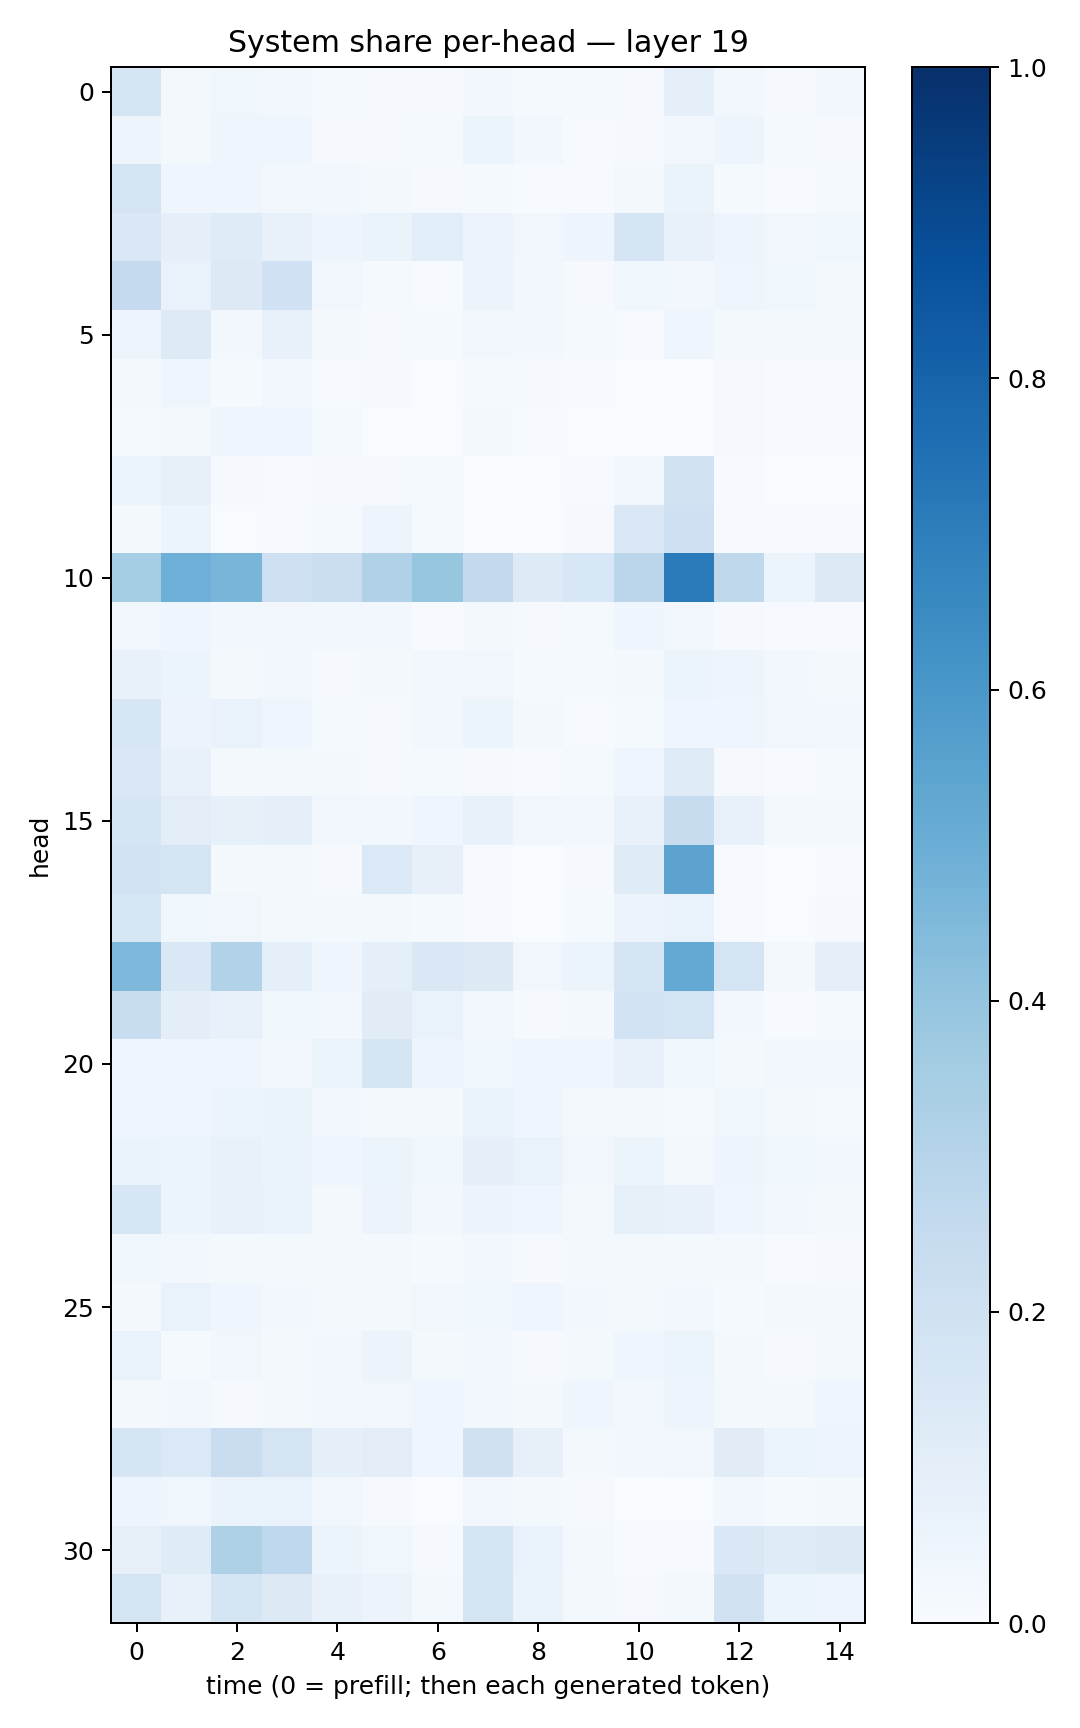

The data file committed next to this chart (first rows):
0.1644433, 0.01952266, 0.038021274, 0.02358495, 0.01514577, 0.0096684685, 0.010403086, 0.025437994, 0.013208673, 0.014750077, 0.011143583, 0.08941448, 0.029313821, 0.010983867, 0.025596669
0.04812, 0.01565, 0.04598, 0.04675, 0.01111, 0.009193, 0.01178, 0.05302, 0.02479, 0.00774, 0.009633, 0.02964, 0.04892, 0.01436, 0.01141
0.1721, 0.03999, 0.04307, 0.03003, 0.02347, 0.02283, 0.01007, 0.01253, 0.005641, 0.004929, 0.02332, 0.06328, 0.01401, 0.004451, 0.0155
0.1426, 0.08961, 0.1191, 0.07145, 0.05012, 0.06545, 0.1064, 0.05695, 0.03486, 0.04842, 0.1647, 0.07635, 0.04988, 0.03182, 0.03855
0.251, 0.06663, 0.1291, 0.2026, 0.03485, 0.01208, 0.004394, 0.05576, 0.02454, 0.01102, 0.03799, 0.02984, 0.04059, 0.03894, 0.02259
0.05076, 0.1232, 0.02957, 0.07518, 0.01961, 0.01126, 0.01541, 0.03469, 0.02638, 0.01307, 0.007475, 0.0399, 0.02036, 0.01823, 0.01879
0.01724, 0.0418, 0.01252, 0.02406, 0.006577, 0.009041, 0.002093, 0.01339, 0.01148, 0.004623, 0.002346, 0.002781, 0.00901, 0.004813, 0.004205
0.01179, 0.02075, 0.0417, 0.04627, 0.01206, 0.00364, 0.001335, 0.02147, 0.005417, 0.002365, 0.002876, 0.0006749, 0.01126, 0.007425, 0.006271
0.05446, 0.08046, 0.008004, 0.006731, 0.009245, 0.008406, 0.01478, 0.002132, 0.001799, 0.007398, 0.0313, 0.19, 0.004047, 0.002092, 0.00328
0.01776, 0.0625, 0.002624, 0.005905, 0.01203, 0.04791, 0.01221, 0.003415, 0.002613, 0.008358, 0.1448, 0.2095, 0.007033, 0.004646, 0.007361
0.355, 0.4943, 0.465, 0.2127, 0.2209, 0.3202, 0.3922, 0.2582, 0.1245, 0.1533, 0.2819, 0.7079, 0.2726, 0.06226, 0.1293
0.02657, 0.04435, 0.0259, 0.02783, 0.026, 0.02672, 0.007261, 0.01987, 0.008411, 0.01532, 0.03916, 0.02509, 0.01158, 0.007069, 0.006531
0.07386, 0.06056, 0.0198, 0.02578, 0.009641, 0.01758, 0.02835, 0.03514, 0.01202, 0.01395, 0.01647, 0.05094, 0.04974, 0.02884, 0.01834
0.1612, 0.05799, 0.06912, 0.04375, 0.01327, 0.01152, 0.02872, 0.06188, 0.01747, 0.00659, 0.01255, 0.04104, 0.04492, 0.0315, 0.02436
0.141, 0.07743, 0.02044, 0.01759, 0.02044, 0.008056, 0.01514, 0.01064, 0.004137, 0.01336, 0.04046, 0.1176, 0.009655, 0.00456, 0.01377
0.165, 0.1033, 0.08441, 0.09342, 0.03312, 0.02748, 0.045, 0.07719, 0.03322, 0.02418, 0.07068, 0.2421, 0.07551, 0.01605, 0.01848
0.1845, 0.175, 0.01969, 0.02309, 0.01068, 0.1386, 0.07936, 0.005024, 0.003548, 0.008808, 0.12, 0.5456, 0.005957, 0.001788, 0.005588
0.1627, 0.0369, 0.03208, 0.01767, 0.01579, 0.02082, 0.01433, 0.004069, 0.00275, 0.01262, 0.05742, 0.06839, 0.004662, 0.002035, 0.008269
0.4509, 0.1451, 0.316, 0.08817, 0.04331, 0.09106, 0.1444, 0.1315, 0.03183, 0.05208, 0.1698, 0.5203, 0.1752, 0.02149, 0.09106
0.2342, 0.09766, 0.07804, 0.03517, 0.029, 0.1109, 0.06774, 0.03288, 0.00953, 0.0191, 0.1868, 0.1735, 0.0304, 0.007034, 0.01326
0.03969, 0.04527, 0.03958, 0.02857, 0.05377, 0.1679, 0.04844, 0.03678, 0.04538, 0.04627, 0.07282, 0.03585, 0.01771, 0.02902, 0.02799
0.04007, 0.04273, 0.05261, 0.06396, 0.0255, 0.01904, 0.01948, 0.06984, 0.04004, 0.01993, 0.01624, 0.01262, 0.03688, 0.02005, 0.015
0.06428, 0.05129, 0.07636, 0.06612, 0.03994, 0.05333, 0.03617, 0.08924, 0.06694, 0.03499, 0.06139, 0.02261, 0.04834, 0.0363, 0.02762
0.1612, 0.05214, 0.07805, 0.06933, 0.01696, 0.05733, 0.02767, 0.05583, 0.04446, 0.02129, 0.08562, 0.0716, 0.03966, 0.0291, 0.01866
0.03573, 0.03061, 0.02019, 0.02042, 0.01867, 0.02056, 0.01306, 0.02585, 0.009673, 0.01673, 0.01791, 0.02302, 0.01618, 0.007697, 0.01059
0.0202, 0.06658, 0.03986, 0.02502, 0.01922, 0.02237, 0.03221, 0.03835, 0.04125, 0.02444, 0.02174, 0.02778, 0.01318, 0.01892, 0.02184
0.06881, 0.01552, 0.03433, 0.01711, 0.02515, 0.0574, 0.01961, 0.02457, 0.01011, 0.02322, 0.04501, 0.05415, 0.02095, 0.007963, 0.01808
0.019, 0.02993, 0.01033, 0.01693, 0.0265, 0.03313, 0.04274, 0.02639, 0.0221, 0.04488, 0.0271, 0.04985, 0.02103, 0.02333, 0.04179
0.17, 0.1403, 0.2285, 0.1724, 0.08926, 0.1027, 0.03973, 0.1974, 0.07835, 0.02311, 0.0272, 0.03216, 0.1129, 0.06086, 0.04938
0.04829, 0.03694, 0.06629, 0.06973, 0.03478, 0.01112, 0.001798, 0.03514, 0.01737, 0.0101, 0.003726, 0.002009, 0.02745, 0.01472, 0.01834
0.07998, 0.1177, 0.3204, 0.2679, 0.06137, 0.039, 0.009264, 0.1719, 0.06686, 0.02142, 0.007145, 0.00631, 0.1446, 0.1172, 0.1268
0.1773, 0.073, 0.1645, 0.1305, 0.0779, 0.05579, 0.01687, 0.1756, 0.0634, 0.02039, 0.009678, 0.01943, 0.193, 0.05915, 0.04965
